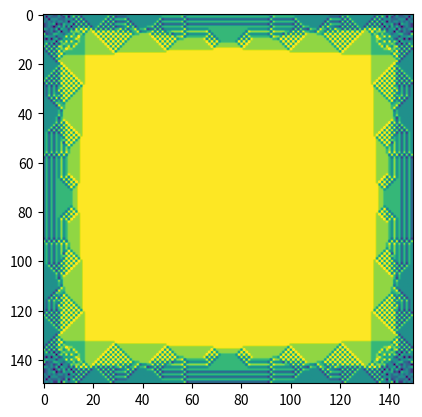

Reproduce this figure in Python. (Note: this script raises an exception after producing the figure.)
# A toy implementation of the abelian Sandpile model

import numpy as np
import scipy.sparse as sparse
import scipy.sparse.linalg as la
import matplotlib.pyplot as plt
import matplotlib.animation as animation
import matplotlib.image as mpimg

class Sandpile:

    def __init__(self, adjacency, sinks):
        self._dense_limit = 10
        self.adjacency = adjacency
        self.sinks = sinks
        self.reduced_laplacian = None
        self.reduced_laplacian = self.get_reduced_laplacian()

    def get_reduced_laplacian(self):
        if self.reduced_laplacian is None:
            outdegs = np.array(self.adjacency.sum(axis=0)).flatten()
            mask = np.ones(self.adjacency.shape[0], dtype=bool)
            mask[self.sinks] = False
            print('computing laplacian')
            if sparse.isspmatrix_csr(self.adjacency):
                laplacian = sparse.diags([outdegs], [0], format='csr') - self.adjacency
            else:
                laplacian = np.diag(outdegs) - self.adjacency
            print('DONE')
            print('removing sinks to get reduced laplacian')
            reduced_laplacian = sparse.csr_matrix(laplacian[mask, :][:, mask])
            print('DONE')
            return reduced_laplacian
        else:
            return self.reduced_laplacian

    def get_group_order(self):
        ''' |S(G)| = det(L)'''
        if self.get_reduced_laplacian().shape[0] < self._dense_limit:
            return np.round(np.linalg.det(self.get_reduced_laplacian().todense()))
        else:
            return 0

    def get_max_configuration(self):
        '''The maximal stable configuration on G is c_max = sum_v (outdeg(v)-1) v'''
        print('Computing max configuration')
        outdegs = np.array(self.adjacency.sum(axis=0)).flatten()
        return np.delete(outdegs-1, sinks, 0)

    def fire_script(self, configuration, script):
        ''' c' = c - L s'''
        new_configuration = configuration - self.get_reduced_laplacian().dot(script)
        return new_configuration, np.any(new_configuration<0)

    def generate_firing_script(self, configuration_start, configuration_target):
        '''sigma = L^-1 (c - c') iff c = c' mod L '''
        print('Generating firing script')
        x = la.bicgstab(self.get_reduced_laplacian(), configuration_start - configuration_target, tol=1e-2)
        if x[1]==0:
            print('Sucessfully found a script')
            return x[0]
        else:
            return np.zeros(length(configuration_start))

    def get_stabilizer_script(self, configuration):
        '''Generate an idea script that assumes all intervening steps are valid, then perform a binary search 
        in the assumed intervening steps in order to find the first invalid move.'''

        ideal_script = np.floor(self.generate_firing_script(configuration, np.zeros(len(configuration))))

        #ideal_distance = sum(ideal_script ** 2)

        #current_distance = ideal_distanceyo, cehcjking in again

        #while(self.fire_script(configuration, np.array([9, 11])))

        test = self.fire_script(configuration, ideal_script)

        return test

    def stabilize(self, configuration):
        '''Run a 1 direction at a time stabilization, checing for further valid firing directions 
        at each iteration until no further valid firings are found'''
        print('Stabilizing given configuration')
        current_configuration = np.copy(configuration)
        max_configuration = self.get_max_configuration()
        cumulative_script = np.zeros(len(configuration))
        iter_count = 0
        while(np.any(current_configuration > max_configuration)):
            #script = current_configuration > max_configuration
            script = np.floor(current_configuration / (max_configuration + 1))
            cumulative_script += script
            current_configuration = self.fire_script(current_configuration, script)[0]
            iter_count += 1
            if iter_count % 100 == 0 :
                print('At iteration ' + str(iter_count))
        print('Stabilized in ' + str(iter_count) + ' iterations ; max stabilize script ' + str(np.max(cumulative_script)))
        return current_configuration, cumulative_script

        #new_configuration = self.fire_script(configuration, self.get_stabilizer_script(configuration))
        #return new_configuration

    def compute_identity(self):
        '''I = (2 * c_max - (2 * c_max)^O )^O'''
        print('Computing identity')
        return self.stabilize(2 * self.get_max_configuration() - self.stabilize(2 * self.get_max_configuration())[0])[0]

    def compute_null_configuration(self):
        '''c_null = c_max + [1, ..., 1] - (c_max + [1, ..., 1])^O'''
        print('Computing null configuration')
        max_configuration = self.get_max_configuration()
        return max_configuration + 1 - self.stabilize(max_configuration + 1)[0]

    def test_recurrence(self, configuration):
        ''' If c is recurrent then (c_null + c)^O = c
        '''
        return np.all(self.stabilize(self.compute_null_configuration() + configuration)[0] == configuration)

    #def test_recurrence(self, configuration, recurrent_configuration):
    #    ''' A configuration c is recurrent if and only if there exists a configuration b>=0 such that
    #        c = c(c_max + b)^O
    #    '''
    #    return np.all(configuration==self.stabilize(recurrent_configuration + self.get_max_configuration))

class AnimateSquareSandpile:
    def __init__(self, configuration, sandpile, dim, fig):
        self.dim = dim
        self.current_configuration = configuration
        self.cumulative_script = np.zeros(len(configuration))
        self.max_configuration = sandpile.get_max_configuration()
        self.sandpile = sandpile
        self.plot_canvas = fig.gca().imshow(self.current_configuration.reshape((self.dim, self.dim)), 
                                        vmin=0, vmax=6, animated=True)
        #self.plot_canvas = fig.gca().imshow(self.cumulative_script.reshape((self.dim, self.dim)), 
        #                                    vmin=0, vmax=712, animated=True)

    def update(self):
        if np.any(self.current_configuration > self.max_configuration):
            script = np.floor(self.current_configuration / (self.max_configuration + 1))
            self.cumulative_script += script
            self.current_configuration = self.sandpile.fire_script(self.current_configuration, script)[0]
            self.plot_canvas.set_data(self.current_configuration.reshape((self.dim, self.dim)))
            #self.plot_canvas.set_data(self.cumulative_script.reshape((self.dim, self.dim)))


if __name__ == '__main__':

    '''
    sinks = [2]
    adjacency = sparse.csr_matrix(([3, 5, 2, 1, 2, 1], ([0, 1, 1, 2, 2, 2], [1, 0, 2, 0, 1, 2])), shape=(3, 3))

    test = Sandpile(adjacency, sinks)

    starting_configuration = np.array([4, 5])

    next_configuration = test.fire_script(starting_configuration, [1, 2])[0]
    print(next_configuration)

    next_configuration = test.stabilize(starting_configuration)
    print(next_configuration)

    identity = test.compute_identity()

    print(identity)

    script = test.generate_firing_script(np.array([4, 5]), np.array([4, 0]))

    print(script)
    
    next_configuration = test.stabilize(np.array([20, 20]))
    print(next_configuration)

    script = test.get_stabilizer_script(np.array([20, 20]))

    print(script)
    '''
    # for diamond lattice
    '''
    sinks = [3]
    adjacency = np.array([[0, 1, 1, 1], [1, 0, 1, 1], [1, 1, 0, 0], [1, 1, 0, 1]])

    test = Sandpile(adjacency, sinks)

    identity = test.compute_identity()
    '''
    # try for a square lattice

    fig = plt.figure()

    dim = 152
    dim1 = 152

    sinks = [i + dim*j for i in range(0, dim) for j in range(0, dim1) if (i==0 or i==(dim-1) or j==0 or j==(dim1-1))]

    if dim==dim1:
        toe = sparse.diags([1, 1], [1, -1], shape=(dim, dim), format='csr')
        adjacency = sparse.kron(toe, sparse.eye(dim)) + sparse.kron(sparse.eye(dim), toe)

        #plt.imshow(adjacency.todense())
        #plt.show()

        square_sandpile = Sandpile(adjacency, sinks)

        result = square_sandpile.stabilize(2*square_sandpile.get_max_configuration())[0]

        #result2 = square_sandpile.stabilize(2*square_sandpile.get_max_configuration()-result)

        animation_helper = AnimateSquareSandpile(2*square_sandpile.get_max_configuration(), square_sandpile, dim-2, fig)

        def animate(frame):
            animation_helper.update()
            return animation_helper.plot_canvas

        ani = animation.FuncAnimation(fig, animate, interval=5, blit=False, repeat=False, frames=10000)
        ani.save(r'C:\Users\<user>\Work\VisualStudioProjects\Abelian_Sandpile_Model_demo\animations\output' + str(dim-2) + '.mp4')


        #test_configuration = np.zeros((dim-2)*(dim1-2))
        #test_configuration = 2 * square_sandpile.get_max_configuration()

        #result = square_sandpile.stabilize(test_configuration)

        #plt.imshow(result.reshape([dim-2, dim1-2]))

        #plt.show()

        #identity = square_sandpile.compute_identity()

        #plt.imshow(identity.reshape([dim-2, dim1-2]))

        #plt.show()

        #x = square_sandpile.test_recurrence(identity)

        #x1 = np.all(square_sandpile.stabilize(identity + square_sandpile.get_max_configuration()) == square_sandpile.get_max_configuration())

        #real_identity = np.array([1, 3, 3, 1, 3, 2, 2, 3, 3, 2, 2, 3, 1, 3, 3, 1])

        #y = square_sandpile.test_recurrence(real_identity)

        #y1 = np.all(square_sandpile.stabilize(real_identity + square_sandpile.get_max_configuration()) == square_sandpile.get_max_configuration())

